Photos from the image-classification dataset "Dataset" in the GitHub repository BHISHMA108/Smart-Vision-Flipkart-Grid-6.0-Project. Its 5 classes are: fully ripe, overripe, perished, semi ripe, unripe.

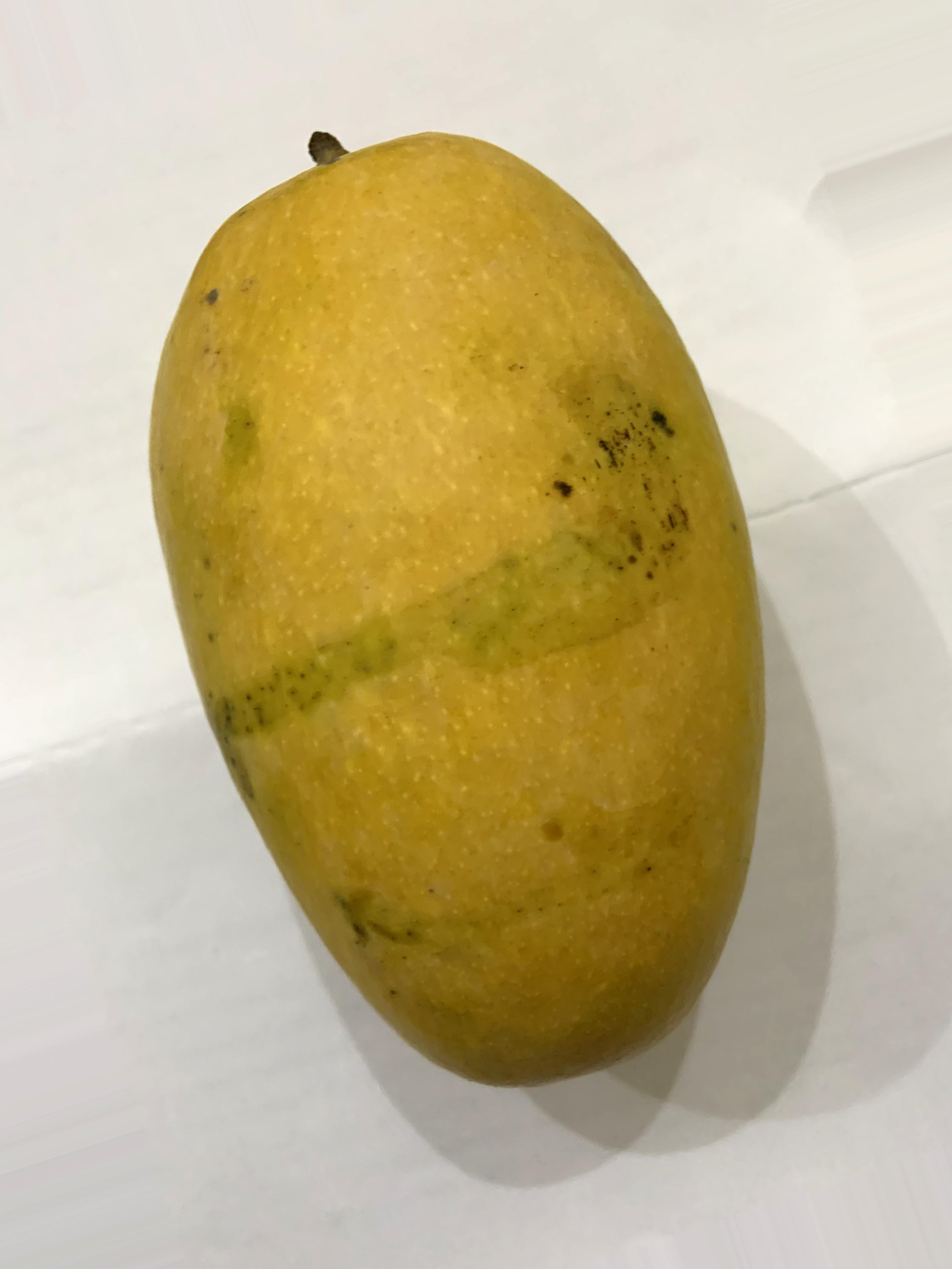
Label: fully ripe

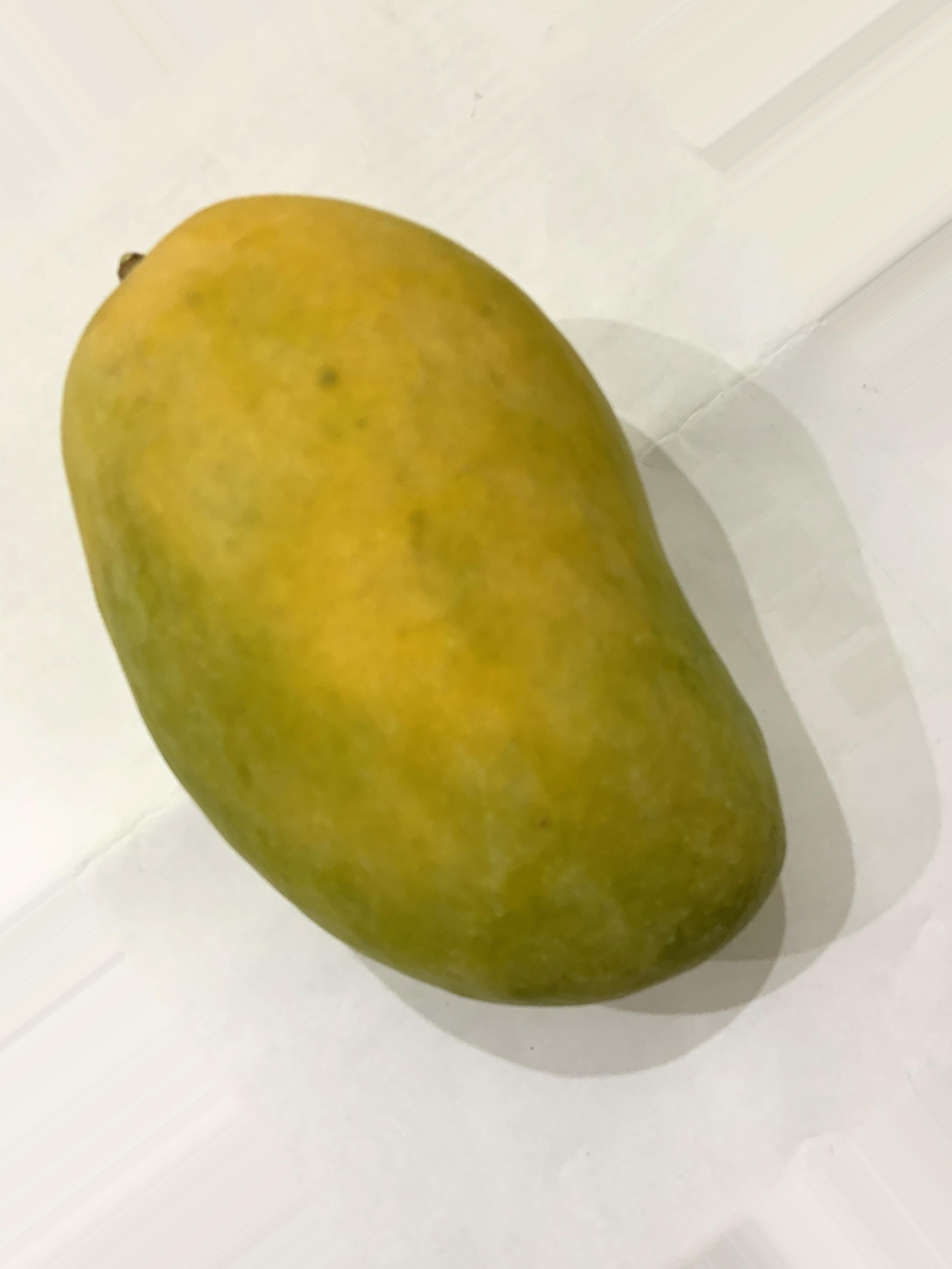
Label: fully ripe

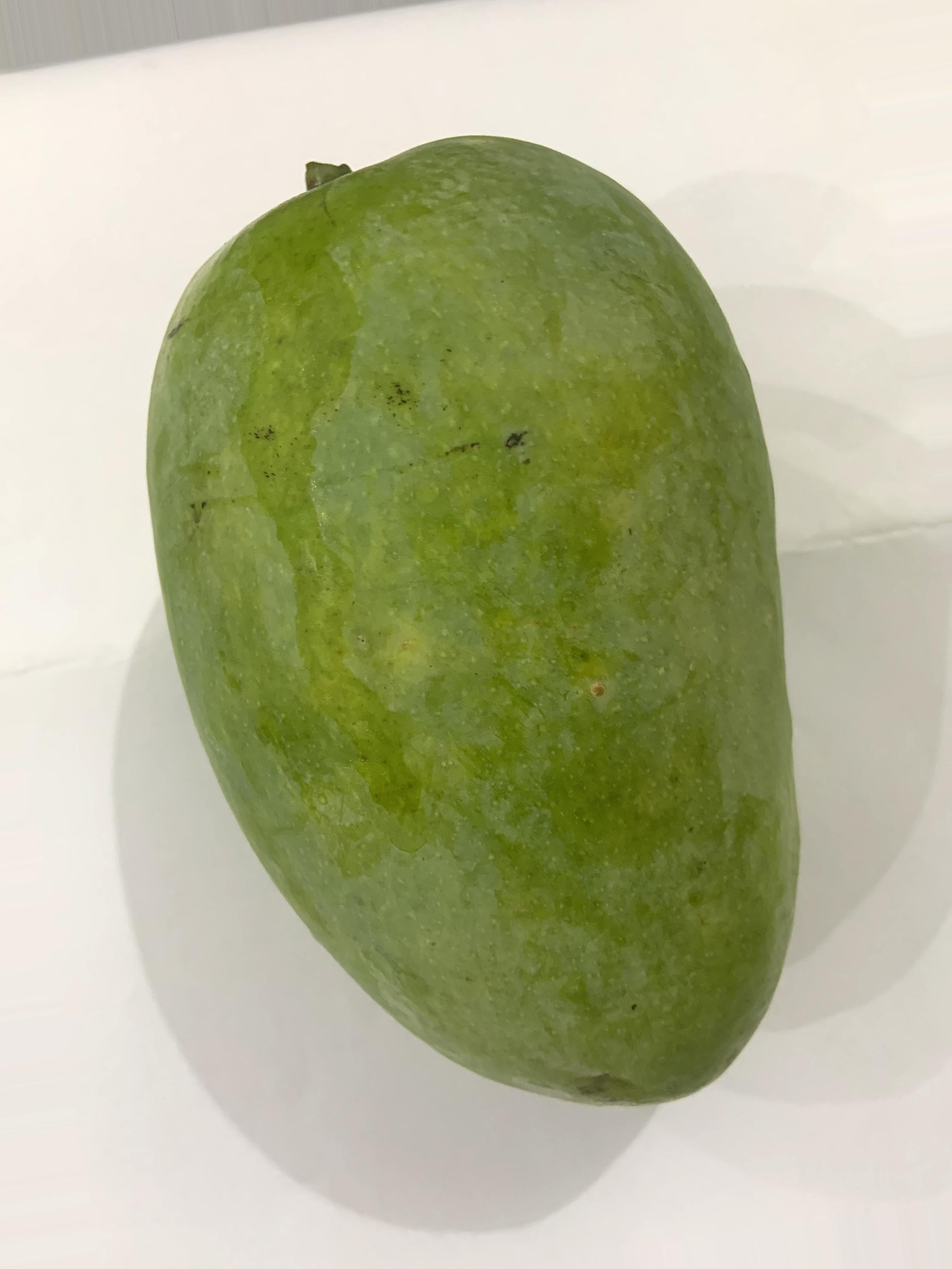
Label: unripe

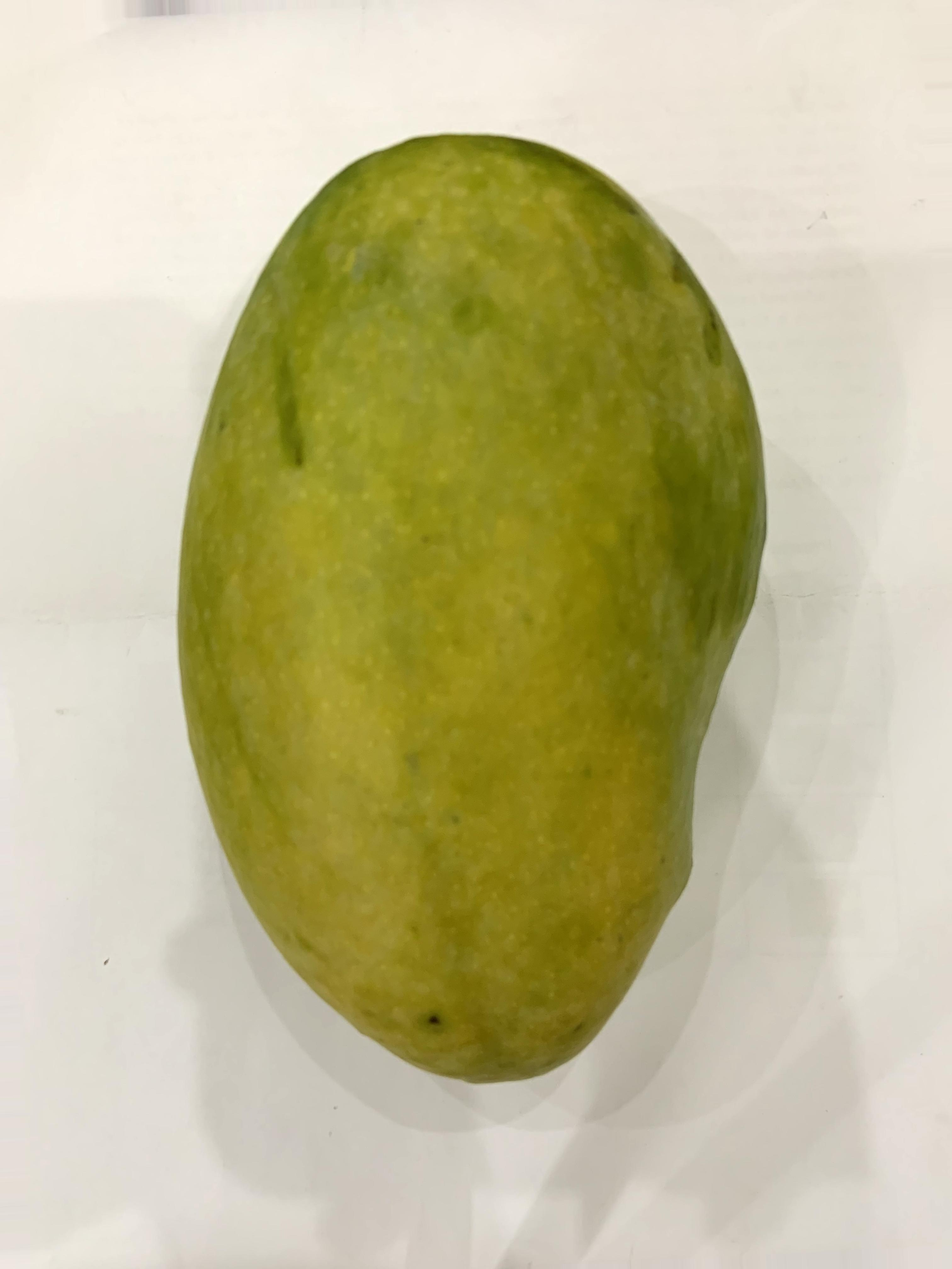
Label: semi ripe

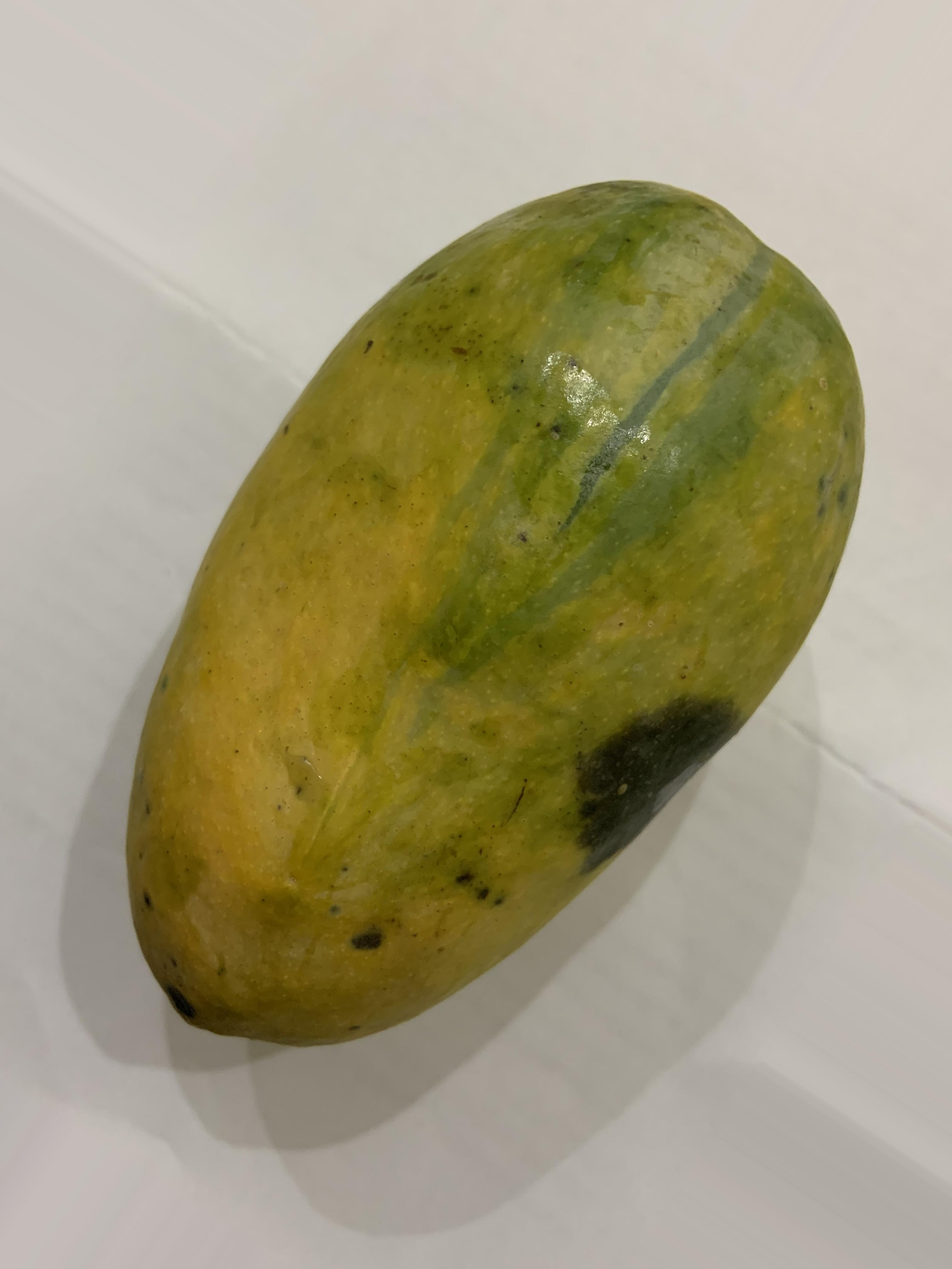
Label: overripe

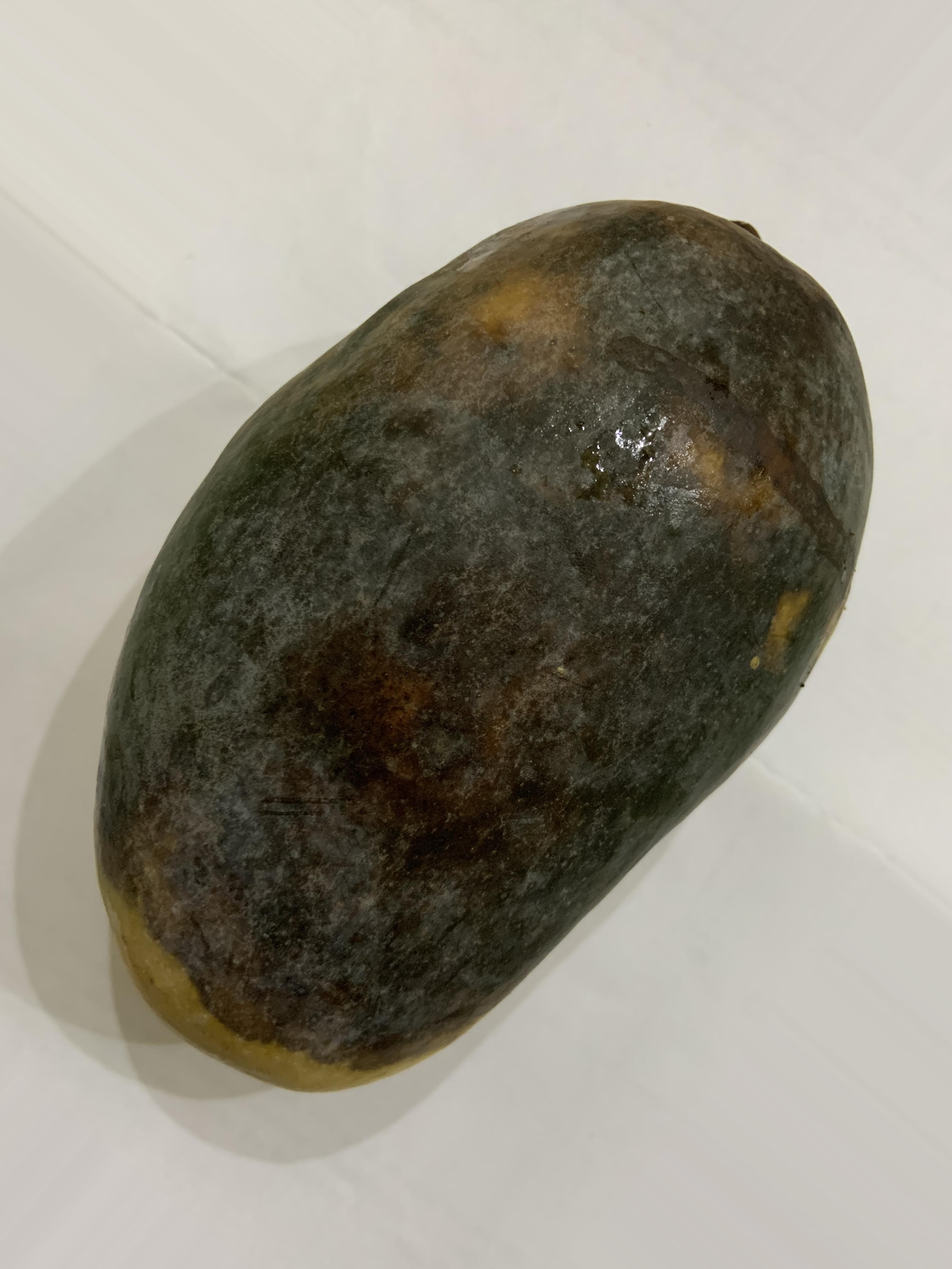
Label: perished
